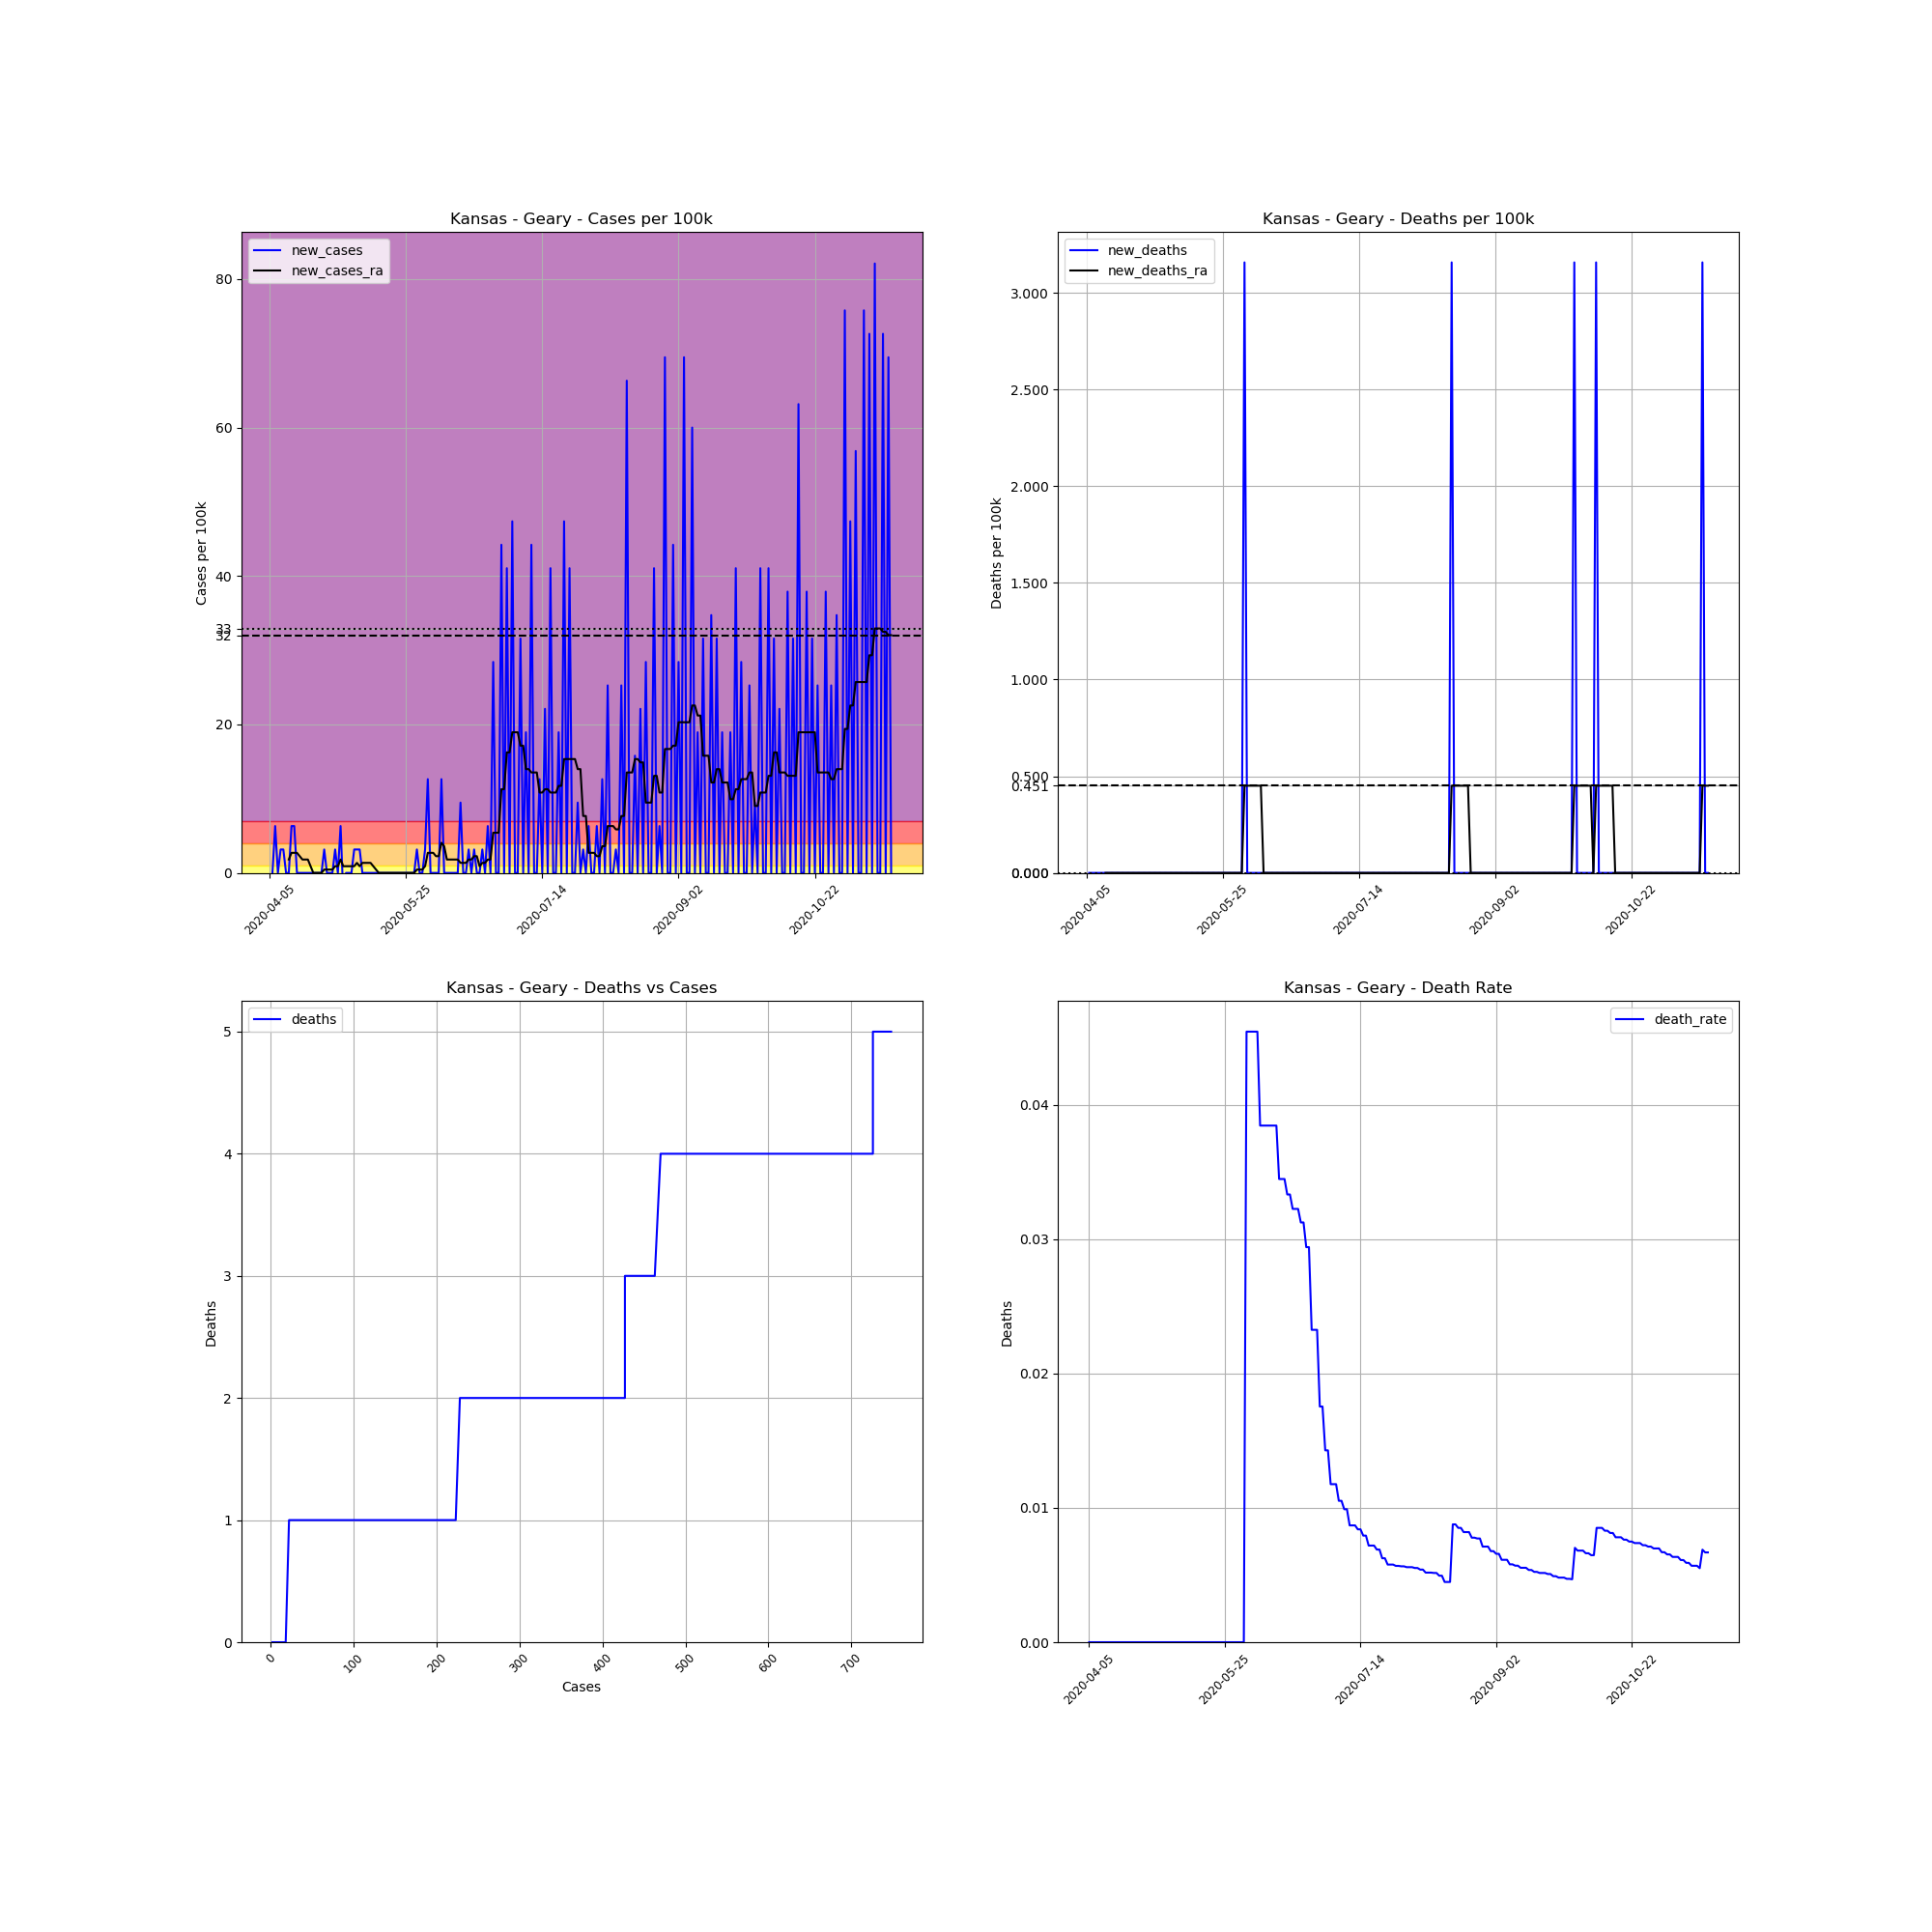

Data behind this chart, as committed beside it:
, date, county, state, fips, cases, deaths, COUNTY, STNAME, CTYNAME, POPESTIMATE2019, cases_per_100k, deaths_per_100k, death_rate, new_cases, new_deaths, new_cases_ra, new_deaths_ra
577657, 2020-04-05, Geary, Kansas, 20061, 2, 0, 61, Kansas, Geary, 31670, 6.315, 0.0, 0.0, , , , 
577658, 2020-04-06, Geary, Kansas, 20061, 2, 0, 61, Kansas, Geary, 31670, 6.315, 0.0, 0.0, 0.0, 0.0, , 
577659, 2020-04-07, Geary, Kansas, 20061, 4, 0, 61, Kansas, Geary, 31670, 12.63, 0.0, 0.0, 6.315, 0.0, , 
577660, 2020-04-08, Geary, Kansas, 20061, 4, 0, 61, Kansas, Geary, 31670, 12.63, 0.0, 0.0, 0.0, 0.0, , 
577661, 2020-04-09, Geary, Kansas, 20061, 5, 0, 61, Kansas, Geary, 31670, 15.79, 0.0, 0.0, 3.158, 0.0, , 
577662, 2020-04-10, Geary, Kansas, 20061, 6, 0, 61, Kansas, Geary, 31670, 18.95, 0.0, 0.0, 3.158, 0.0, , 
577663, 2020-04-11, Geary, Kansas, 20061, 6, 0, 61, Kansas, Geary, 31670, 18.95, 0.0, 0.0, 0.0, 0.0, , 
577664, 2020-04-12, Geary, Kansas, 20061, 6, 0, 61, Kansas, Geary, 31670, 18.95, 0.0, 0.0, 0.0, 0.0, 1.804, 0.0
577665, 2020-04-13, Geary, Kansas, 20061, 8, 0, 61, Kansas, Geary, 31670, 25.26, 0.0, 0.0, 6.315, 0.0, 2.706, 0.0
577666, 2020-04-14, Geary, Kansas, 20061, 10, 0, 61, Kansas, Geary, 31670, 31.58, 0.0, 0.0, 6.315, 0.0, 2.706, 0.0
577667, 2020-04-15, Geary, Kansas, 20061, 10, 0, 61, Kansas, Geary, 31670, 31.58, 0.0, 0.0, 0.0, 0.0, 2.706, 0.0
577668, 2020-04-16, Geary, Kansas, 20061, 10, 0, 61, Kansas, Geary, 31670, 31.58, 0.0, 0.0, 0.0, 0.0, 2.255, 0.0
577669, 2020-04-17, Geary, Kansas, 20061, 10, 0, 61, Kansas, Geary, 31670, 31.58, 0.0, 0.0, 0.0, 0.0, 1.804, 0.0
577670, 2020-04-18, Geary, Kansas, 20061, 10, 0, 61, Kansas, Geary, 31670, 31.58, 0.0, 0.0, 0.0, 0.0, 1.804, 0.0
577671, 2020-04-19, Geary, Kansas, 20061, 10, 0, 61, Kansas, Geary, 31670, 31.58, 0.0, 0.0, 0.0, 0.0, 1.804, 0.0
577672, 2020-04-20, Geary, Kansas, 20061, 10, 0, 61, Kansas, Geary, 31670, 31.58, 0.0, 0.0, 0.0, 0.0, 0.9022, 0.0
577673, 2020-04-21, Geary, Kansas, 20061, 10, 0, 61, Kansas, Geary, 31670, 31.58, 0.0, 0.0, 0.0, 0.0, 2.5376526277146434e-16, 0.0
577674, 2020-04-22, Geary, Kansas, 20061, 10, 0, 61, Kansas, Geary, 31670, 31.58, 0.0, 0.0, 0.0, 0.0, 2.5376526277146434e-16, 0.0
577675, 2020-04-23, Geary, Kansas, 20061, 10, 0, 61, Kansas, Geary, 31670, 31.58, 0.0, 0.0, 0.0, 0.0, 2.5376526277146434e-16, 0.0
577676, 2020-04-24, Geary, Kansas, 20061, 10, 0, 61, Kansas, Geary, 31670, 31.58, 0.0, 0.0, 0.0, 0.0, 2.5376526277146434e-16, 0.0
577677, 2020-04-25, Geary, Kansas, 20061, 11, 0, 61, Kansas, Geary, 31670, 34.73, 0.0, 0.0, 3.158, 0.0, 0.4511, 0.0
577678, 2020-04-26, Geary, Kansas, 20061, 11, 0, 61, Kansas, Geary, 31670, 34.73, 0.0, 0.0, 0.0, 0.0, 0.4511, 0.0
577679, 2020-04-27, Geary, Kansas, 20061, 11, 0, 61, Kansas, Geary, 31670, 34.73, 0.0, 0.0, 0.0, 0.0, 0.4511, 0.0
577680, 2020-04-28, Geary, Kansas, 20061, 11, 0, 61, Kansas, Geary, 31670, 34.73, 0.0, 0.0, 0.0, 0.0, 0.4511, 0.0
577681, 2020-04-29, Geary, Kansas, 20061, 12, 0, 61, Kansas, Geary, 31670, 37.89, 0.0, 0.0, 3.158, 0.0, 0.9022, 0.0
577682, 2020-04-30, Geary, Kansas, 20061, 12, 0, 61, Kansas, Geary, 31670, 37.89, 0.0, 0.0, 0.0, 0.0, 0.9022, 0.0
577683, 2020-05-01, Geary, Kansas, 20061, 14, 0, 61, Kansas, Geary, 31670, 44.21, 0.0, 0.0, 6.315, 0.0, 1.804, 0.0
577684, 2020-05-02, Geary, Kansas, 20061, 13, 0, 61, Kansas, Geary, 31670, 41.05, 0.0, 0.0, -3.158, 0.0, 0.9022, 0.0
577685, 2020-05-03, Geary, Kansas, 20061, 13, 0, 61, Kansas, Geary, 31670, 41.05, 0.0, 0.0, 0.0, 0.0, 0.9022, 0.0
577686, 2020-05-04, Geary, Kansas, 20061, 13, 0, 61, Kansas, Geary, 31670, 41.05, 0.0, 0.0, 0.0, 0.0, 0.9022, 0.0
577687, 2020-05-05, Geary, Kansas, 20061, 13, 0, 61, Kansas, Geary, 31670, 41.05, 0.0, 0.0, 0.0, 0.0, 0.9022, 0.0
577688, 2020-05-06, Geary, Kansas, 20061, 14, 0, 61, Kansas, Geary, 31670, 44.21, 0.0, 0.0, 3.158, 0.0, 0.9022, 0.0
577689, 2020-05-07, Geary, Kansas, 20061, 15, 0, 61, Kansas, Geary, 31670, 47.36, 0.0, 0.0, 3.158, 0.0, 1.353, 0.0
577690, 2020-05-08, Geary, Kansas, 20061, 16, 0, 61, Kansas, Geary, 31670, 50.52, 0.0, 0.0, 3.158, 0.0, 0.9022, 0.0
577691, 2020-05-09, Geary, Kansas, 20061, 16, 0, 61, Kansas, Geary, 31670, 50.52, 0.0, 0.0, 0.0, 0.0, 1.353, 0.0
577692, 2020-05-10, Geary, Kansas, 20061, 16, 0, 61, Kansas, Geary, 31670, 50.52, 0.0, 0.0, 0.0, 0.0, 1.353, 0.0
577693, 2020-05-11, Geary, Kansas, 20061, 16, 0, 61, Kansas, Geary, 31670, 50.52, 0.0, 0.0, 0.0, 0.0, 1.353, 0.0
577694, 2020-05-12, Geary, Kansas, 20061, 16, 0, 61, Kansas, Geary, 31670, 50.52, 0.0, 0.0, 0.0, 0.0, 1.353, 0.0
577695, 2020-05-13, Geary, Kansas, 20061, 16, 0, 61, Kansas, Geary, 31670, 50.52, 0.0, 0.0, 0.0, 0.0, 0.9022, 0.0
577696, 2020-05-14, Geary, Kansas, 20061, 16, 0, 61, Kansas, Geary, 31670, 50.52, 0.0, 0.0, 0.0, 0.0, 0.4511, 0.0
577697, 2020-05-15, Geary, Kansas, 20061, 16, 0, 61, Kansas, Geary, 31670, 50.52, 0.0, 0.0, 0.0, 0.0, 2.5376526277146434e-16, 0.0
577698, 2020-05-16, Geary, Kansas, 20061, 16, 0, 61, Kansas, Geary, 31670, 50.52, 0.0, 0.0, 0.0, 0.0, 2.5376526277146434e-16, 0.0
577699, 2020-05-17, Geary, Kansas, 20061, 16, 0, 61, Kansas, Geary, 31670, 50.52, 0.0, 0.0, 0.0, 0.0, 2.5376526277146434e-16, 0.0
577700, 2020-05-18, Geary, Kansas, 20061, 16, 0, 61, Kansas, Geary, 31670, 50.52, 0.0, 0.0, 0.0, 0.0, 2.5376526277146434e-16, 0.0
577701, 2020-05-19, Geary, Kansas, 20061, 16, 0, 61, Kansas, Geary, 31670, 50.52, 0.0, 0.0, 0.0, 0.0, 2.5376526277146434e-16, 0.0
577702, 2020-05-20, Geary, Kansas, 20061, 16, 0, 61, Kansas, Geary, 31670, 50.52, 0.0, 0.0, 0.0, 0.0, 2.5376526277146434e-16, 0.0
577703, 2020-05-21, Geary, Kansas, 20061, 16, 0, 61, Kansas, Geary, 31670, 50.52, 0.0, 0.0, 0.0, 0.0, 2.5376526277146434e-16, 0.0
577704, 2020-05-22, Geary, Kansas, 20061, 16, 0, 61, Kansas, Geary, 31670, 50.52, 0.0, 0.0, 0.0, 0.0, 2.5376526277146434e-16, 0.0
577705, 2020-05-23, Geary, Kansas, 20061, 16, 0, 61, Kansas, Geary, 31670, 50.52, 0.0, 0.0, 0.0, 0.0, 2.5376526277146434e-16, 0.0
577706, 2020-05-24, Geary, Kansas, 20061, 16, 0, 61, Kansas, Geary, 31670, 50.52, 0.0, 0.0, 0.0, 0.0, 2.5376526277146434e-16, 0.0
577707, 2020-05-25, Geary, Kansas, 20061, 16, 0, 61, Kansas, Geary, 31670, 50.52, 0.0, 0.0, 0.0, 0.0, 2.5376526277146434e-16, 0.0
577708, 2020-05-26, Geary, Kansas, 20061, 16, 0, 61, Kansas, Geary, 31670, 50.52, 0.0, 0.0, 0.0, 0.0, 2.5376526277146434e-16, 0.0
577709, 2020-05-27, Geary, Kansas, 20061, 16, 0, 61, Kansas, Geary, 31670, 50.52, 0.0, 0.0, 0.0, 0.0, 2.5376526277146434e-16, 0.0
577710, 2020-05-28, Geary, Kansas, 20061, 16, 0, 61, Kansas, Geary, 31670, 50.52, 0.0, 0.0, 0.0, 0.0, 2.5376526277146434e-16, 0.0
577711, 2020-05-29, Geary, Kansas, 20061, 17, 0, 61, Kansas, Geary, 31670, 53.68, 0.0, 0.0, 3.158, 0.0, 0.4511, 0.0
577712, 2020-05-30, Geary, Kansas, 20061, 17, 0, 61, Kansas, Geary, 31670, 53.68, 0.0, 0.0, 0.0, 0.0, 0.4511, 0.0
577713, 2020-05-31, Geary, Kansas, 20061, 17, 0, 61, Kansas, Geary, 31670, 53.68, 0.0, 0.0, 0.0, 0.0, 0.4511, 0.0
577714, 2020-06-01, Geary, Kansas, 20061, 18, 0, 61, Kansas, Geary, 31670, 56.84, 0.0, 0.0, 3.158, 0.0, 0.9022, 0.0
577715, 2020-06-02, Geary, Kansas, 20061, 22, 1, 61, Kansas, Geary, 31670, 69.47, 3.158, 0.04545, 12.63, 3.158, 2.706, 0.4511
577716, 2020-06-03, Geary, Kansas, 20061, 22, 1, 61, Kansas, Geary, 31670, 69.47, 3.158, 0.04545, 0.0, 0.0, 2.706, 0.4511
... 169 more rows
